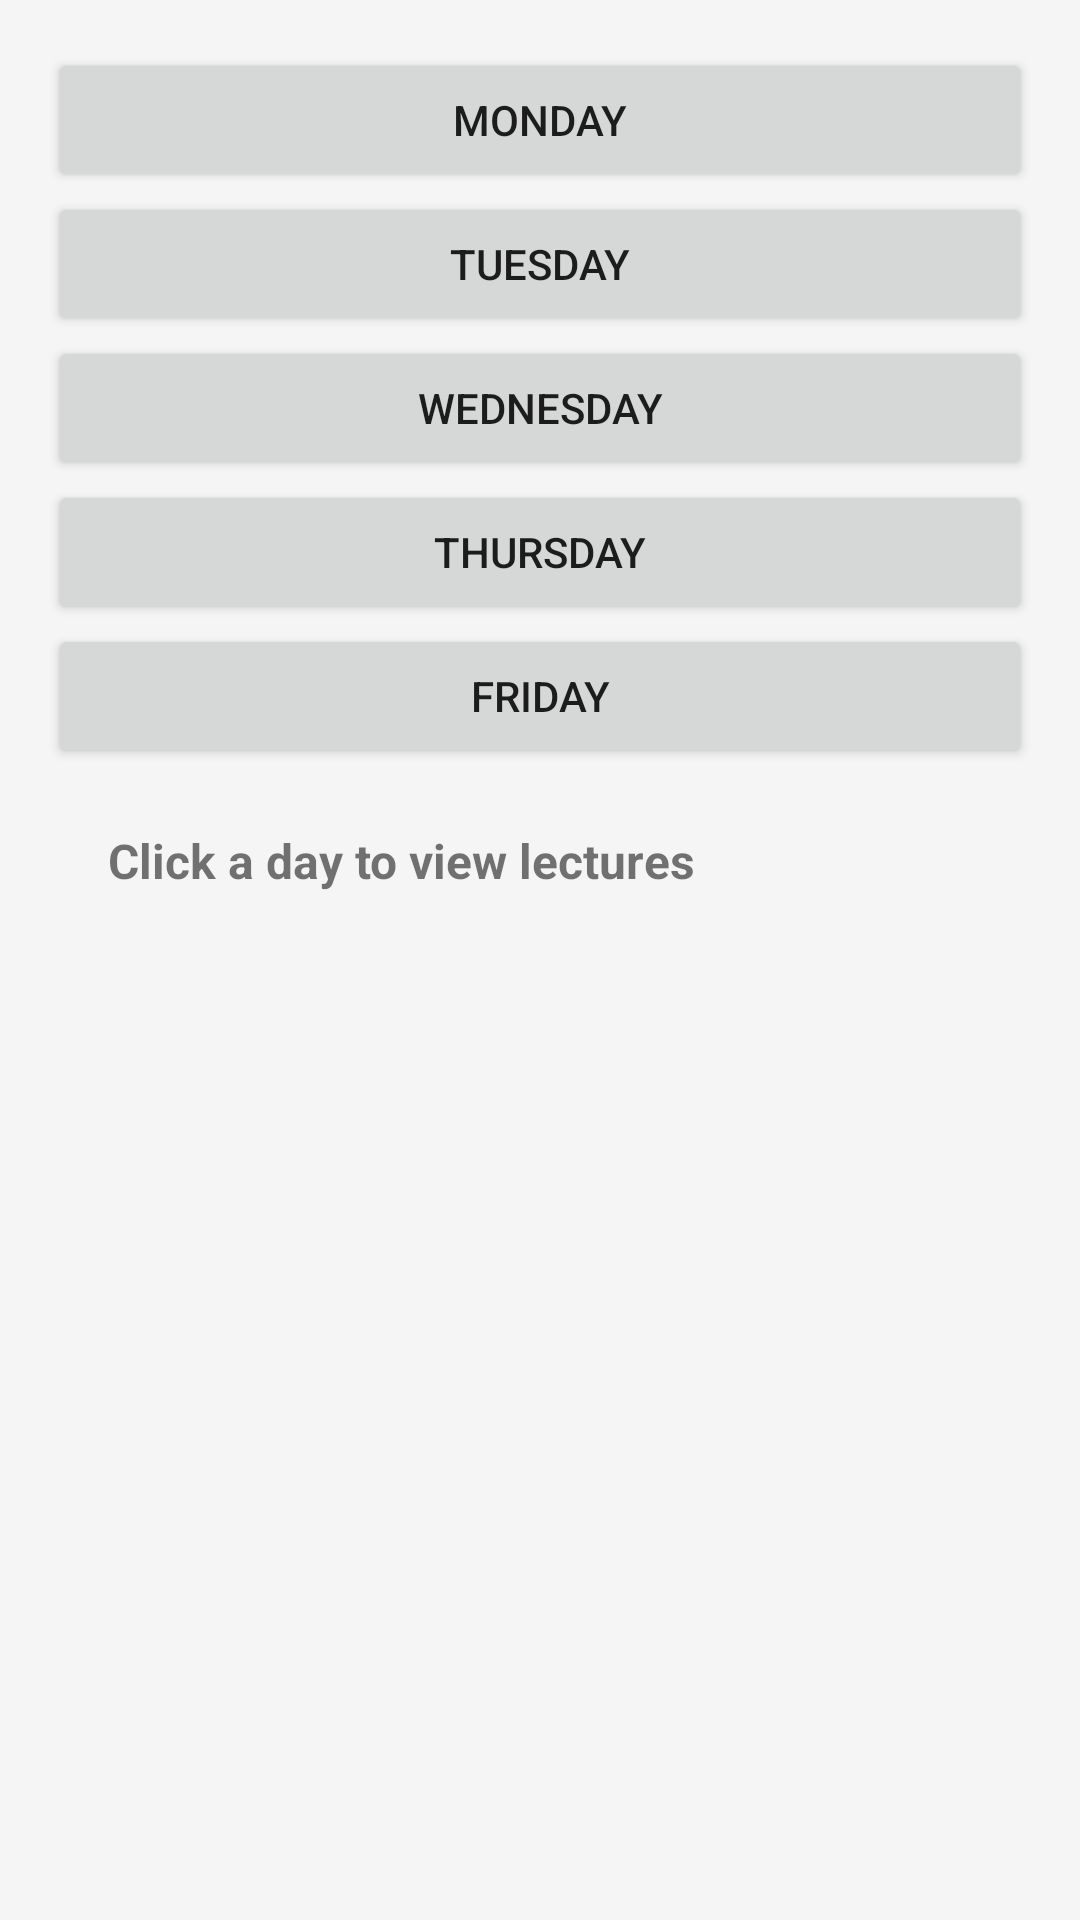

Layout XML and referenced resources for this Android screen:
<!-- AndroidManifest.xml: activity theme Theme.StudentCompanion.NoBar -->
<!-- res/layout/activity_timetable.xml -->
<?xml version="1.0" encoding="utf-8"?>
<LinearLayout xmlns:android="http://schemas.android.com/apk/res/android"
    android:orientation="vertical"
    android:padding="16dp"
    android:background="#F5F5F5"
    android:layout_width="match_parent"
    android:layout_height="match_parent">

    <Button
        android:id="@+id/mon"
        android:text="Monday"
        android:layout_width="match_parent"
        android:layout_height="wrap_content"/>

    <Button
        android:id="@+id/tue"
        android:text="Tuesday"
        android:layout_width="match_parent"
        android:layout_height="wrap_content"/>

    <Button
        android:id="@+id/wed"
        android:text="Wednesday"
        android:layout_width="match_parent"
        android:layout_height="wrap_content"/>

    <Button
        android:id="@+id/thu"
        android:text="Thursday"
        android:layout_width="match_parent"
        android:layout_height="wrap_content"/>

    <Button
        android:id="@+id/fri"
        android:text="Friday"
        android:layout_width="match_parent"
        android:layout_height="wrap_content"/>

    <TextView
        android:id="@+id/result"
        android:text="Click a day to view lectures"
        android:textSize="16sp"
        android:textStyle="bold"
        android:padding="20dp"
        android:layout_width="match_parent"
        android:layout_height="wrap_content"/>

</LinearLayout>
<!-- resources referenced by this layout -->
<resources>
  <style name="Theme.StudentCompanion.NoBar" parent="Theme.AppCompat.Light.NoActionBar">
          <item name="colorPrimary">#000000</item>
          <item name="colorPrimaryDark">#000000</item>
          <item name="colorAccent">#FF4081</item>
      </style>
</resources>
